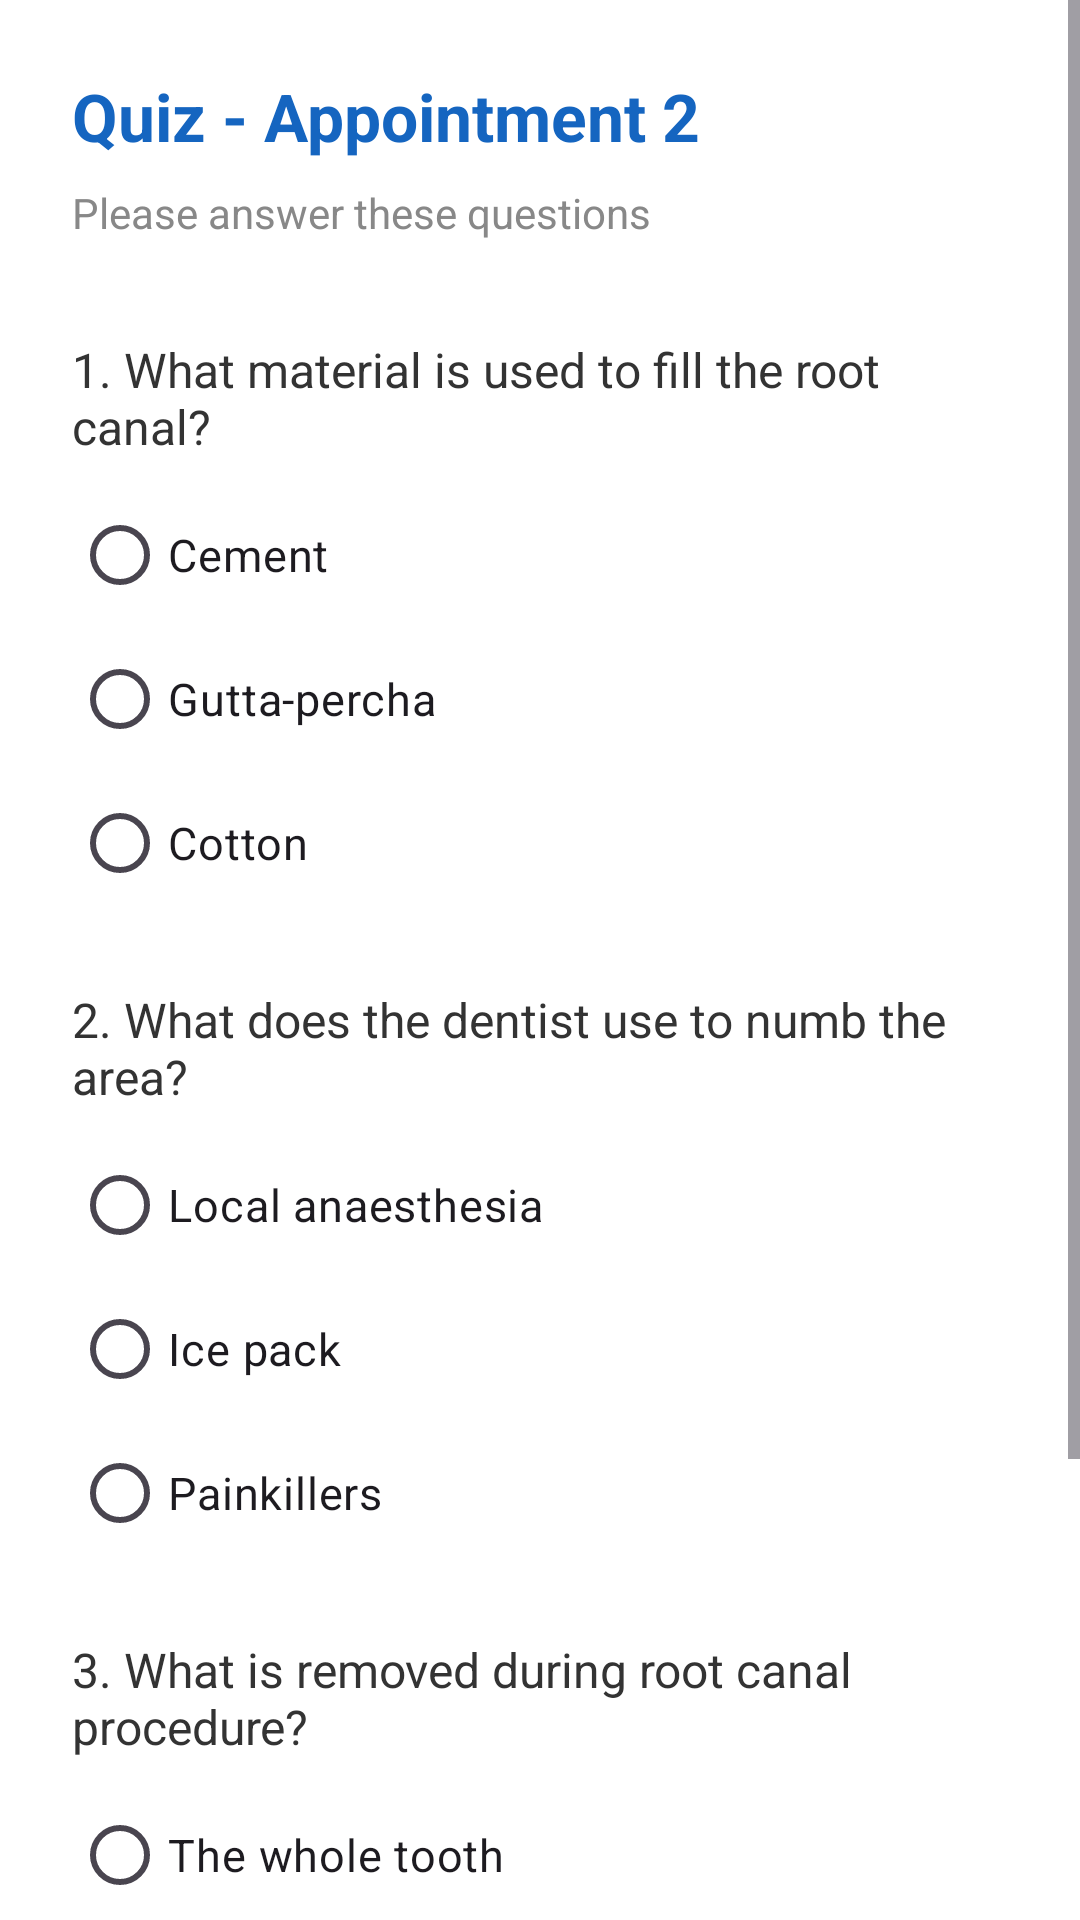

Layout XML and referenced resources for this Android screen:
<!-- AndroidManifest.xml: application theme Theme.RCTEducationApp -->
<!-- res/layout/activity_quiz2.xml -->
<?xml version="1.0" encoding="utf-8"?>
<ScrollView
    xmlns:android="http://schemas.android.com/apk/res/android"
    android:layout_width="match_parent"
    android:layout_height="match_parent"
    android:background="#FFFFFF">

    <LinearLayout
        android:layout_width="match_parent"
        android:layout_height="wrap_content"
        android:orientation="vertical"
        android:padding="24dp">

        <TextView
            android:text="@string/quiz2_title"
            android:textSize="22sp"
            android:textStyle="bold"
            android:textColor="#1565C0"
            android:layout_marginBottom="8dp"
            android:layout_width="wrap_content"
            android:layout_height="wrap_content"/>

        <TextView
            android:text="@string/apt1_subtitle"
            android:textSize="14sp"
            android:textColor="#888888"
            android:layout_marginBottom="32dp"
            android:layout_width="wrap_content"
            android:layout_height="wrap_content"/>

        <TextView
            android:text="@string/quiz2_q1"
            android:textSize="16sp"
            android:textColor="#333333"
            android:layout_marginBottom="8dp"
            android:layout_width="wrap_content"
            android:layout_height="wrap_content"/>

        <RadioGroup
            android:id="@+id/rg1"
            android:layout_marginBottom="24dp"
            android:layout_width="wrap_content"
            android:layout_height="wrap_content">
            <RadioButton android:id="@+id/rb1a"
                android:text="@string/quiz2_q1_a"
                android:textSize="15sp"
                android:layout_width="wrap_content"
                android:layout_height="wrap_content"/>
            <RadioButton android:id="@+id/rb1b"
                android:text="@string/quiz2_q1_b"
                android:textSize="15sp"
                android:layout_width="wrap_content"
                android:layout_height="wrap_content"/>
            <RadioButton android:id="@+id/rb1c"
                android:text="@string/quiz2_q1_c"
                android:textSize="15sp"
                android:layout_width="wrap_content"
                android:layout_height="wrap_content"/>
        </RadioGroup>

        <TextView
            android:text="@string/quiz2_q2"
            android:textSize="16sp"
            android:textColor="#333333"
            android:layout_marginBottom="8dp"
            android:layout_width="wrap_content"
            android:layout_height="wrap_content"/>

        <RadioGroup
            android:id="@+id/rg2"
            android:layout_marginBottom="24dp"
            android:layout_width="wrap_content"
            android:layout_height="wrap_content">
            <RadioButton android:id="@+id/rb2a"
                android:text="@string/quiz2_q2_a"
                android:textSize="15sp"
                android:layout_width="wrap_content"
                android:layout_height="wrap_content"/>
            <RadioButton android:id="@+id/rb2b"
                android:text="@string/quiz2_q2_b"
                android:textSize="15sp"
                android:layout_width="wrap_content"
                android:layout_height="wrap_content"/>
            <RadioButton android:id="@+id/rb2c"
                android:text="@string/quiz2_q2_c"
                android:textSize="15sp"
                android:layout_width="wrap_content"
                android:layout_height="wrap_content"/>
        </RadioGroup>

        <TextView
            android:text="@string/quiz2_q3"
            android:textSize="16sp"
            android:textColor="#333333"
            android:layout_marginBottom="8dp"
            android:layout_width="wrap_content"
            android:layout_height="wrap_content"/>

        <RadioGroup
            android:id="@+id/rg3"
            android:layout_marginBottom="32dp"
            android:layout_width="wrap_content"
            android:layout_height="wrap_content">
            <RadioButton android:id="@+id/rb3a"
                android:text="@string/quiz2_q3_a"
                android:textSize="15sp"
                android:layout_width="wrap_content"
                android:layout_height="wrap_content"/>
            <RadioButton android:id="@+id/rb3b"
                android:text="@string/quiz2_q3_b"
                android:textSize="15sp"
                android:layout_width="wrap_content"
                android:layout_height="wrap_content"/>
            <RadioButton android:id="@+id/rb3c"
                android:text="@string/quiz2_q3_c"
                android:textSize="15sp"
                android:layout_width="wrap_content"
                android:layout_height="wrap_content"/>
        </RadioGroup>

        <Button
            android:id="@+id/btnSubmit"
            android:text="@string/submit"
            android:layout_width="match_parent"
            android:layout_height="wrap_content"
            android:backgroundTint="#1565C0"/>

    </LinearLayout>
</ScrollView>
<!-- resources referenced by this layout -->
<resources>
  <string name="apt1_subtitle">Please answer these questions</string>
  <string name="quiz2_q1">1. What material is used to fill the root canal?</string>
  <string name="quiz2_q1_a">Cement</string>
  <string name="quiz2_q1_b">Gutta-percha</string>
  <string name="quiz2_q1_c">Cotton</string>
  <string name="quiz2_q2">2. What does the dentist use to numb the area?</string>
  <string name="quiz2_q2_a">Local anaesthesia</string>
  <string name="quiz2_q2_b">Ice pack</string>
  <string name="quiz2_q2_c">Painkillers</string>
  <string name="quiz2_q3">3. What is removed during root canal procedure?</string>
  <string name="quiz2_q3_a">The whole tooth</string>
  <string name="quiz2_q3_b">The infected pulp</string>
  <string name="quiz2_q3_c">The tooth enamel</string>
  <string name="quiz2_title">Quiz - Appointment 2</string>
  <string name="submit">Submit Quiz</string>
  <style name="Theme.RCTEducationApp" parent="Base.Theme.RCTEducationApp" />
  <style name="Base.Theme.RCTEducationApp" parent="Theme.Material3.DayNight.NoActionBar">
          
          
      </style>
</resources>
